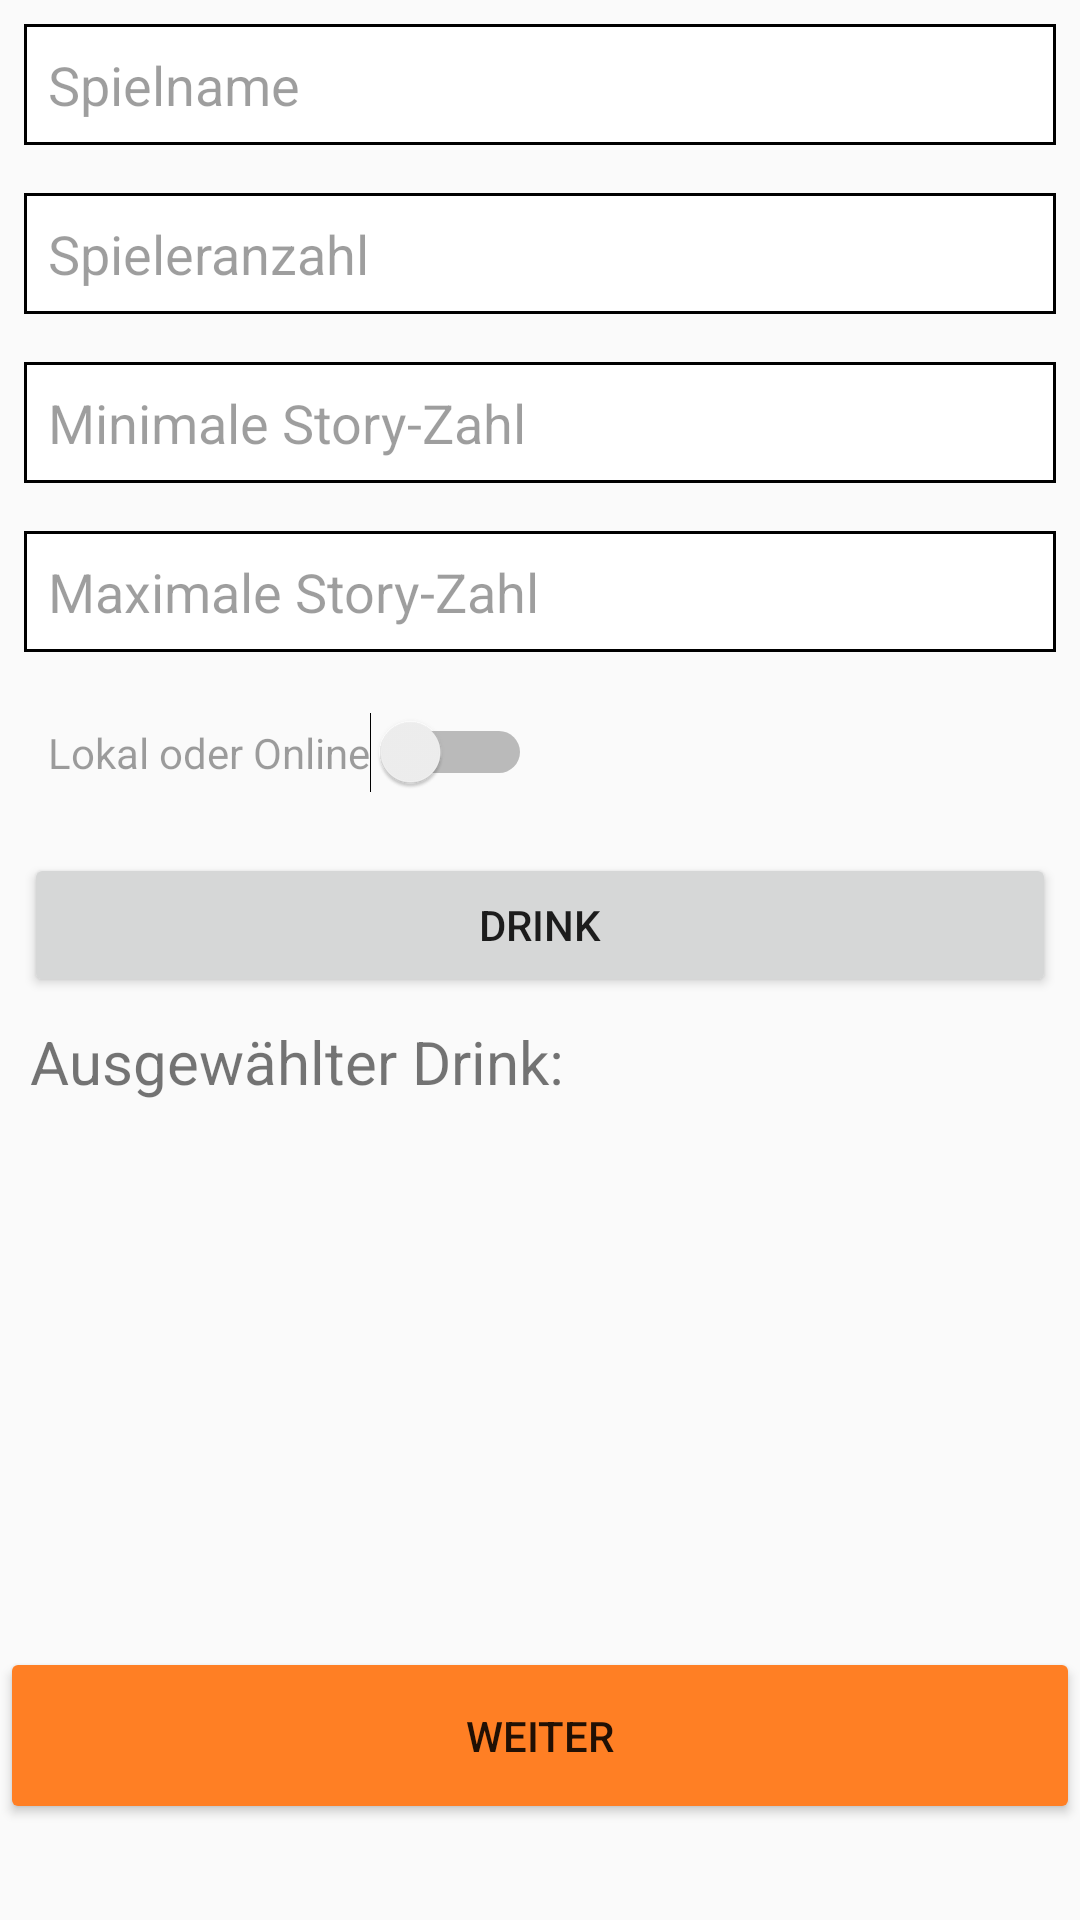

Layout XML and referenced resources for this Android screen:
<!-- AndroidManifest.xml: application theme WerHatSchonmal -->
<!-- res/layout/new_game.xml -->
<?xml version="1.0" encoding="utf-8"?>
<RelativeLayout xmlns:android="http://schemas.android.com/apk/res/android"
    xmlns:app="http://schemas.android.com/apk/res-auto"
    xmlns:tools="http://schemas.android.com/tools"
    android:layout_width="match_parent"
    android:layout_height="match_parent"
    android:layout_margin="16dp"
    app:theme="@style/ThemeOverlay.AppCompat.Light">


    <EditText
        android:id="@+id/gameName"
        android:layout_width="match_parent"
        android:layout_height="wrap_content"
        android:layout_marginStart="8dp"
        android:layout_marginTop="8dp"
        android:layout_marginEnd="8dp"
        android:layout_marginBottom="8dp"
        android:background="@drawable/textview_story_border"
        android:hint="Spielname"
        android:padding="8dp" />


    <EditText
        android:id="@+id/playerCount"
        android:layout_width="match_parent"
        android:layout_height="wrap_content"
        android:layout_below="@id/gameName"
        android:layout_marginStart="8dp"
        android:layout_marginTop="8dp"
        android:layout_marginEnd="8dp"
        android:layout_marginBottom="8dp"
        android:background="@drawable/textview_story_border"
        android:hint="Spieleranzahl"
        android:inputType="numberDecimal"
        android:padding="8dp" />


    <EditText
        android:id="@+id/storyMinCount"
        android:layout_width="match_parent"
        android:layout_height="wrap_content"
        android:layout_below="@id/playerCount"
        android:layout_marginStart="8dp"
        android:layout_marginTop="8dp"
        android:layout_marginEnd="8dp"
        android:layout_marginBottom="8dp"
        android:background="@drawable/textview_story_border"
        android:hint="Minimale Story-Zahl"
        android:inputType="numberDecimal"
        android:padding="8dp" />


    <EditText
        android:id="@+id/storyMaxCount"
        android:layout_width="match_parent"
        android:layout_height="wrap_content"
        android:layout_below="@id/storyMinCount"
        android:layout_marginStart="8dp"
        android:layout_marginTop="8dp"
        android:layout_marginEnd="8dp"
        android:layout_marginBottom="8dp"
        android:background="@drawable/textview_story_border"
        android:hint="Maximale Story-Zahl"
        android:inputType="numberDecimal"
        android:padding="8dp" />

    <Switch
        android:id="@+id/playMode"
        android:layout_width="wrap_content"
        android:layout_height="wrap_content"
        android:layout_below="@id/storyMaxCount"
        android:layout_marginStart="8dp"
        android:layout_marginTop="8dp"
        android:layout_marginEnd="8dp"
        android:layout_marginBottom="8dp"

        android:hint="Lokal oder Online"
        android:padding="8dp"
        tools:ignore="UseSwitchCompatOrMaterialXml" />

    <Button
        android:id="@+id/anotherDrink"
        android:layout_width="match_parent"
        android:layout_height="wrap_content"
        android:layout_below="@id/playMode"
        android:layout_centerHorizontal="true"
        android:layout_marginStart="8dp"
        android:layout_marginTop="8dp"
        android:layout_marginEnd="8dp"
        android:layout_marginBottom="8dp"
        android:padding="8dp"
        android:text="Drink" />

    <TextView
        android:id="@+id/chooseDrink"
        android:layout_width="wrap_content"
        android:layout_height="wrap_content"
        android:layout_below="@id/anotherDrink"
        android:layout_marginLeft="10dp"
        android:text="Ausgewählter Drink:"
        android:textSize="20dp" />


    <TextView
        android:id="@+id/currentDrink"
        android:layout_width="wrap_content"
        android:layout_height="wrap_content"
        android:layout_below="@id/anotherDrink"
        android:layout_toRightOf="@id/chooseDrink"
        android:paddingHorizontal="10dp"
        android:textSize="20dp" />


    <Button
        android:id="@+id/nextMenu"
        android:layout_width="match_parent"
        android:layout_height="wrap_content"
        android:layout_alignParentBottom="true"
        android:layout_marginBottom="32dp"
        android:paddingVertical="20dp"
        android:backgroundTint="@color/orange_one"
        android:text="Weiter" />

</RelativeLayout>
<!-- resources referenced by this layout -->
<resources>
  <color name="orange_one">#FF7f24</color>
  <!-- drawable textview_story_border (drawable) -->
  <?xml version="1.0" encoding="utf-8"?>
  <shape xmlns:android="http://schemas.android.com/apk/res/android">
      <stroke
          android:width="1dp"
          android:color="@color/black"/>
  
      <solid
          android:color="@color/white"/>
  
  </shape>
  <style name="WerHatSchonmal" parent="Theme.AppCompat.Light.DarkActionBar">
          <item name="colorPrimary">#0F9D58</item>
          <item name="colorPrimaryDark">@color/darkGrey</item>
          <item name="colorAccent">@color/black</item>
          <item name="title">Ser</item>
          <item name="titleTextColor">@color/black</item>
      </style>
  <color name="black">#FF000000</color>
  <color name="white">#FFFFFFFF</color>
  <color name="darkGrey">#585858</color>
</resources>
